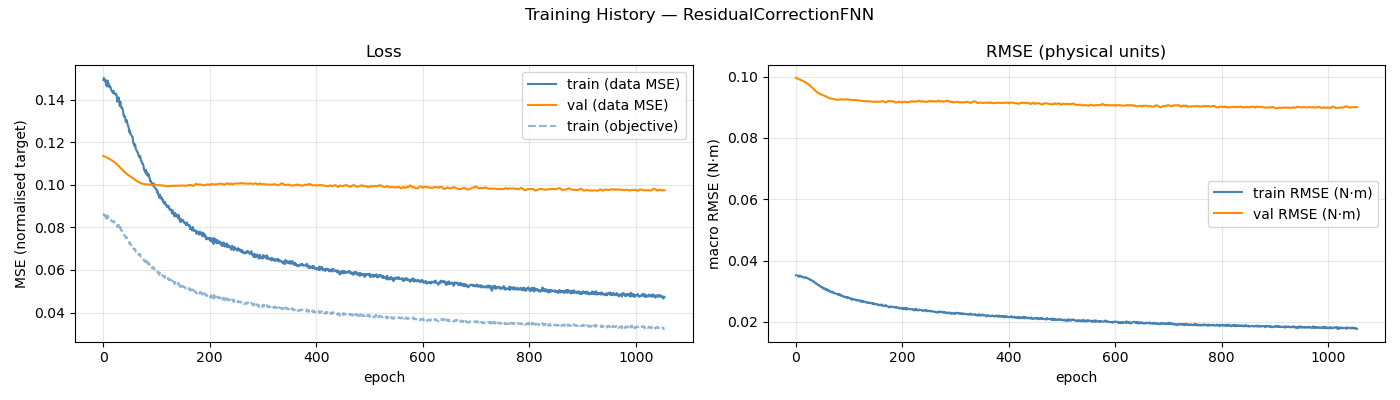

The data file committed next to this chart (first rows):
epoch, train_loss, val_loss, train_rmse, val_rmse, train_loss_obj
1, 0.1494, 0.1136, 0.03517, 0.09961, 0.08578
2, 0.1503, 0.1135, 0.03519, 0.09954, 0.0862
3, 0.1492, 0.1134, 0.03518, 0.09947, 0.08575
4, 0.1488, 0.1133, 0.03511, 0.0994, 0.08545
5, 0.1495, 0.1132, 0.03504, 0.09932, 0.08581
6, 0.147, 0.113, 0.03477, 0.09925, 0.08424
7, 0.1488, 0.1129, 0.03507, 0.09917, 0.08549
8, 0.1463, 0.1128, 0.03474, 0.0991, 0.08415
9, 0.1491, 0.1127, 0.03508, 0.09902, 0.08554
10, 0.1482, 0.1125, 0.03491, 0.09895, 0.08508
11, 0.1476, 0.1124, 0.03479, 0.09887, 0.08459
12, 0.1459, 0.1123, 0.03466, 0.0988, 0.08388
13, 0.1466, 0.1121, 0.03478, 0.09872, 0.08424
14, 0.1463, 0.112, 0.03464, 0.09864, 0.08391
15, 0.1456, 0.1118, 0.0346, 0.09856, 0.08367
16, 0.1445, 0.1117, 0.03455, 0.09847, 0.08302
17, 0.1443, 0.1115, 0.03433, 0.09837, 0.08285
18, 0.1438, 0.1114, 0.03445, 0.09828, 0.0827
19, 0.1432, 0.1112, 0.03449, 0.09818, 0.08253
20, 0.1442, 0.111, 0.03439, 0.09807, 0.08305
21, 0.1436, 0.1109, 0.03449, 0.09796, 0.08296
22, 0.1427, 0.1107, 0.03426, 0.09785, 0.08223
23, 0.1427, 0.1105, 0.03419, 0.09772, 0.08228
24, 0.1426, 0.1102, 0.0342, 0.0976, 0.08215
25, 0.1429, 0.11, 0.03407, 0.09746, 0.08223
26, 0.142, 0.1098, 0.03394, 0.09733, 0.08174
27, 0.1391, 0.1096, 0.03377, 0.09719, 0.08032
28, 0.1404, 0.1093, 0.0338, 0.09703, 0.081
29, 0.1397, 0.1091, 0.03365, 0.09688, 0.08042
30, 0.1411, 0.1088, 0.03368, 0.09672, 0.08116
31, 0.1385, 0.1086, 0.03354, 0.09656, 0.07995
32, 0.137, 0.1083, 0.03336, 0.09639, 0.07914
33, 0.1391, 0.1081, 0.03337, 0.09622, 0.08017
34, 0.1369, 0.1078, 0.03305, 0.09606, 0.07885
35, 0.1363, 0.1075, 0.03305, 0.09588, 0.07845
36, 0.1365, 0.1073, 0.03284, 0.09571, 0.07854
37, 0.1357, 0.107, 0.03281, 0.09554, 0.07815
38, 0.1349, 0.1068, 0.03275, 0.09537, 0.07784
39, 0.1326, 0.1065, 0.03247, 0.0952, 0.07652
40, 0.1328, 0.1063, 0.03233, 0.09505, 0.07657
41, 0.1319, 0.106, 0.03241, 0.0949, 0.07623
42, 0.1319, 0.1058, 0.0321, 0.09477, 0.07603
43, 0.1297, 0.1056, 0.032, 0.09466, 0.07495
44, 0.1301, 0.1054, 0.03199, 0.09457, 0.07515
45, 0.1304, 0.1052, 0.03187, 0.09448, 0.07535
46, 0.129, 0.105, 0.03155, 0.09439, 0.07436
47, 0.128, 0.1048, 0.03155, 0.09432, 0.07396
48, 0.1278, 0.1046, 0.03155, 0.09426, 0.07397
49, 0.1261, 0.1044, 0.03138, 0.09418, 0.07312
50, 0.1247, 0.1042, 0.03123, 0.09411, 0.07244
51, 0.1254, 0.1041, 0.03134, 0.09404, 0.07297
52, 0.1239, 0.1039, 0.03086, 0.09396, 0.07182
53, 0.1236, 0.1037, 0.03095, 0.0939, 0.07176
54, 0.1232, 0.1036, 0.03085, 0.09386, 0.07161
55, 0.1227, 0.1034, 0.03095, 0.09379, 0.07165
56, 0.1226, 0.1032, 0.03084, 0.0937, 0.07164
57, 0.12, 0.103, 0.03046, 0.09361, 0.07008
58, 0.1198, 0.1028, 0.03061, 0.09353, 0.07014
59, 0.1184, 0.1027, 0.03031, 0.09344, 0.06942
60, 0.1192, 0.1025, 0.03054, 0.09334, 0.07
... 995 more rows
